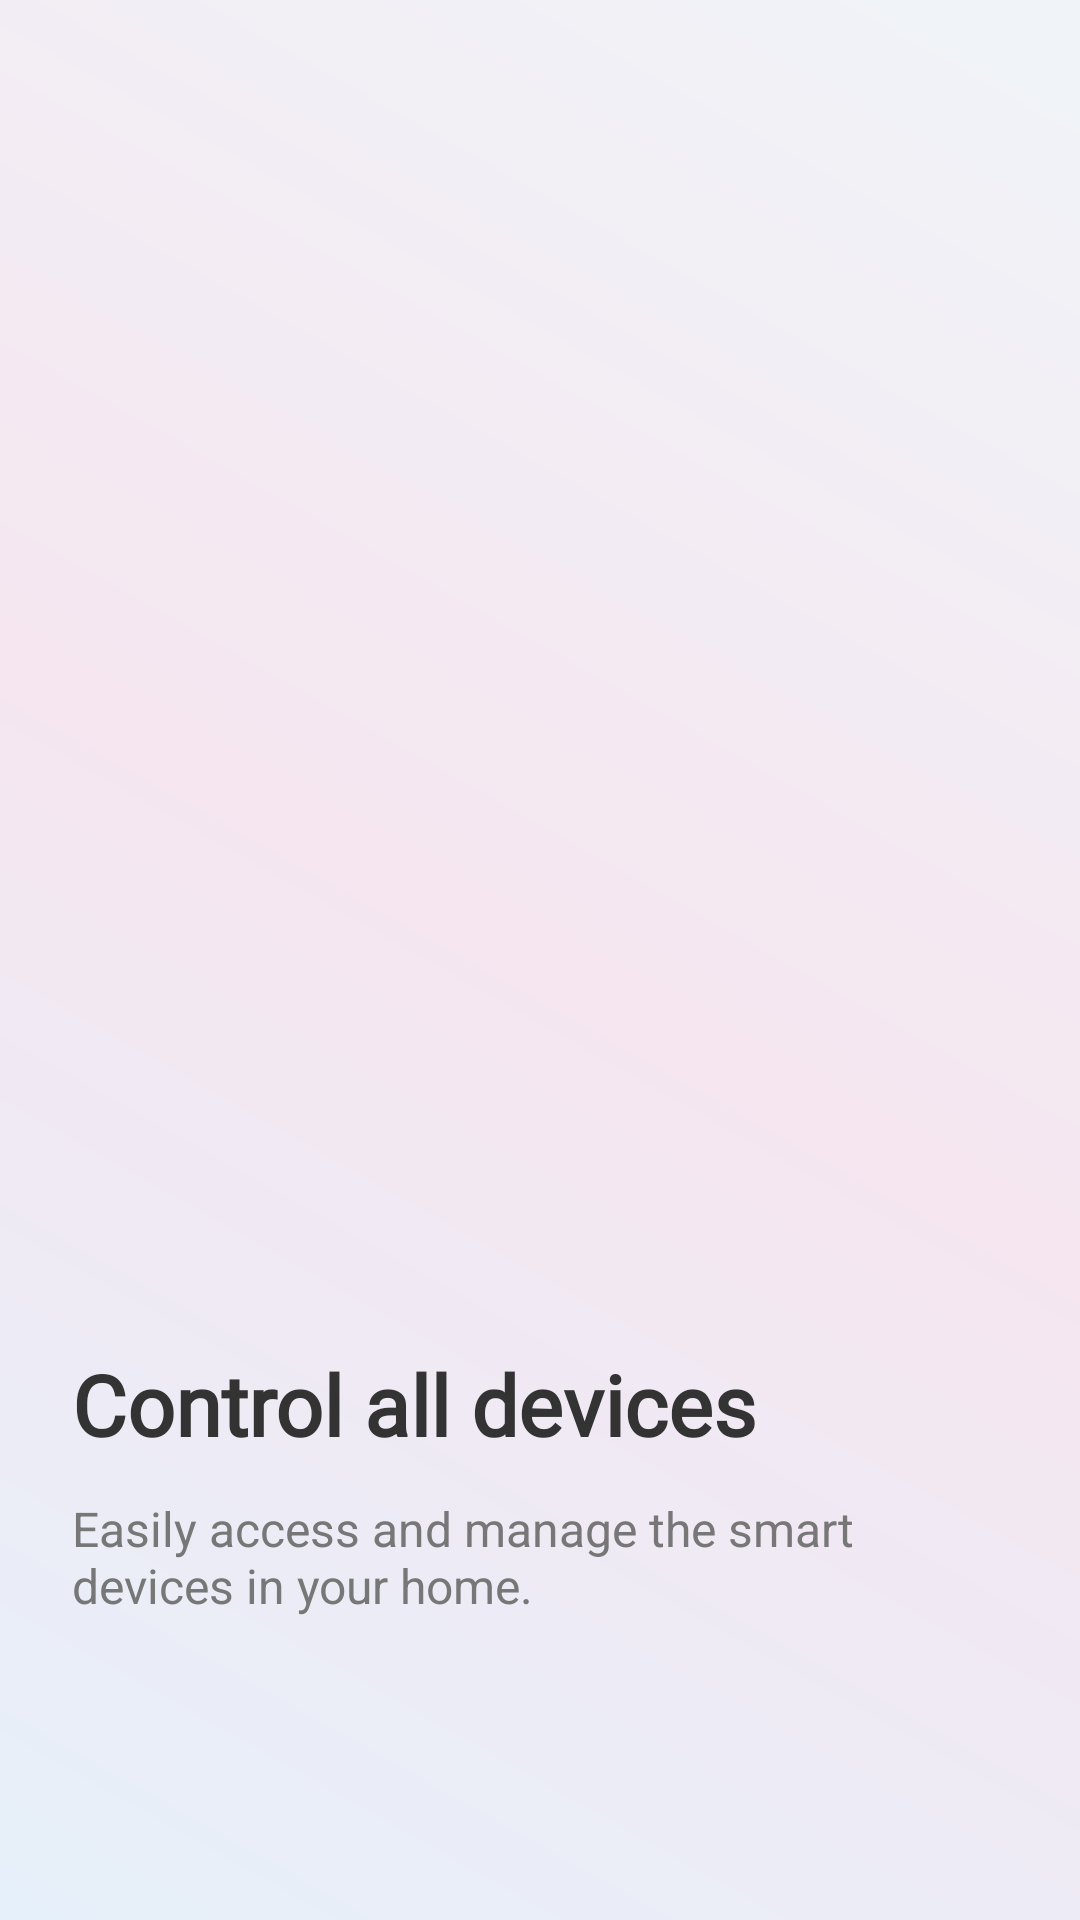

The Android layout XML behind this screen, and the referenced resources:
<!-- AndroidManifest.xml: application theme Theme.Smarthomevoice -->
<!-- res/layout/onboarding_item.xml -->
<?xml version="1.0" encoding="utf-8"?>
<LinearLayout
    xmlns:android="http://schemas.android.com/apk/res/android"
    android:layout_width="match_parent"
    android:layout_height="match_parent"
    android:orientation="vertical"
    android:gravity="center"
    android:padding="24dp"
    android:background="@drawable/onboarding_gradient_background">

    <ImageView
        android:id="@+id/imageOnboarding"
        android:layout_width="293dp"
        android:layout_height="325dp"
        android:layout_gravity="center"
        android:contentDescription="@string/onboarding_image_desc"
        android:scaleType="centerInside"
        android:src="@drawable/onboarding1" />

    <LinearLayout
        android:id="@+id/textContainer"
        android:layout_width="match_parent"
        android:layout_height="wrap_content"
        android:layout_marginTop="24dp"
        android:orientation="vertical">

        <TextView
            android:id="@+id/titleOnboarding"
            android:layout_width="wrap_content"
            android:layout_height="wrap_content"
            android:layout_gravity="start"
            android:fontFamily="@font/inter"
            android:gravity="start"
            android:text="Control all devices"
            android:textColor="#333333"
            android:textSize="28sp"
            android:textStyle="bold" />

        <TextView
            android:id="@+id/descriptionOnboarding"
            android:layout_width="wrap_content"
            android:layout_height="wrap_content"
            android:layout_gravity="start"
            android:layout_marginTop="12dp"
            android:gravity="start"
            android:text="Easily access and manage the smart devices in your home."
            android:textColor="#777777"
            android:textSize="16sp" />

    </LinearLayout>

</LinearLayout>
<!-- resources referenced by this layout -->
<resources>
  <!-- drawable onboarding_gradient_background (drawable) -->
  <?xml version="1.0" encoding="utf-8"?>
  <shape xmlns:android="http://schemas.android.com/apk/res/android"
      android:shape="rectangle">
      <gradient
          android:startColor="#E6F0FA"
          android:centerColor="#F5E6F0"
          android:endColor="#F0F4F8"
          android:angle="45" />
  </shape>
  <style name="Theme.Smarthomevoice" parent="Theme.MaterialComponents.Light.NoActionBar">
          
      </style>
</resources>
